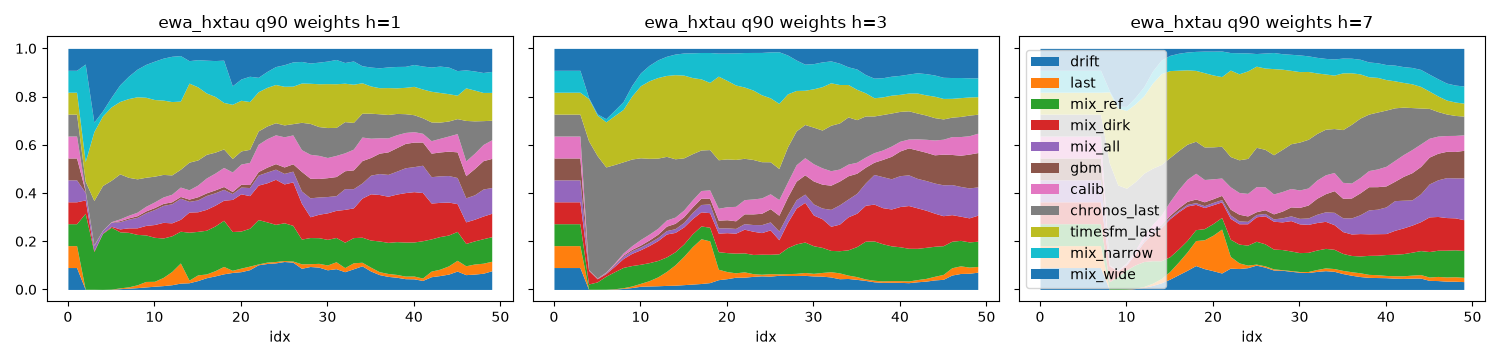

Data behind this chart, as committed beside it:
origin_day, idx, h, tau, drift, last, mix_ref, mix_dirk, mix_all, gbm, calib, chronos_last, timesfm_last, mix_narrow, mix_wide
739846, 0, 1, q10, 0.09091, 0.09091, 0.09091, 0.09091, 0.09091, 0.09091, 0.09091, 0.09091, 0.09091, 0.09091, 0.09091
739846, 0, 1, q50, 0.09091, 0.09091, 0.09091, 0.09091, 0.09091, 0.09091, 0.09091, 0.09091, 0.09091, 0.09091, 0.09091
739846, 0, 1, q90, 0.09091, 0.09091, 0.09091, 0.09091, 0.09091, 0.09091, 0.09091, 0.09091, 0.09091, 0.09091, 0.09091
739846, 0, 3, q10, 0.09091, 0.09091, 0.09091, 0.09091, 0.09091, 0.09091, 0.09091, 0.09091, 0.09091, 0.09091, 0.09091
739846, 0, 3, q50, 0.09091, 0.09091, 0.09091, 0.09091, 0.09091, 0.09091, 0.09091, 0.09091, 0.09091, 0.09091, 0.09091
739846, 0, 3, q90, 0.09091, 0.09091, 0.09091, 0.09091, 0.09091, 0.09091, 0.09091, 0.09091, 0.09091, 0.09091, 0.09091
739846, 0, 7, q10, 0.09091, 0.09091, 0.09091, 0.09091, 0.09091, 0.09091, 0.09091, 0.09091, 0.09091, 0.09091, 0.09091
739846, 0, 7, q50, 0.09091, 0.09091, 0.09091, 0.09091, 0.09091, 0.09091, 0.09091, 0.09091, 0.09091, 0.09091, 0.09091
739846, 0, 7, q90, 0.09091, 0.09091, 0.09091, 0.09091, 0.09091, 0.09091, 0.09091, 0.09091, 0.09091, 0.09091, 0.09091
739847, 1, 1, q10, 0.09091, 0.09091, 0.09091, 0.09091, 0.09091, 0.09091, 0.09091, 0.09091, 0.09091, 0.09091, 0.09091
739847, 1, 1, q50, 0.09091, 0.09091, 0.09091, 0.09091, 0.09091, 0.09091, 0.09091, 0.09091, 0.09091, 0.09091, 0.09091
739847, 1, 1, q90, 0.09091, 0.09091, 0.09091, 0.09091, 0.09091, 0.09091, 0.09091, 0.09091, 0.09091, 0.09091, 0.09091
739847, 1, 3, q10, 0.09091, 0.09091, 0.09091, 0.09091, 0.09091, 0.09091, 0.09091, 0.09091, 0.09091, 0.09091, 0.09091
739847, 1, 3, q50, 0.09091, 0.09091, 0.09091, 0.09091, 0.09091, 0.09091, 0.09091, 0.09091, 0.09091, 0.09091, 0.09091
739847, 1, 3, q90, 0.09091, 0.09091, 0.09091, 0.09091, 0.09091, 0.09091, 0.09091, 0.09091, 0.09091, 0.09091, 0.09091
739847, 1, 7, q10, 0.09091, 0.09091, 0.09091, 0.09091, 0.09091, 0.09091, 0.09091, 0.09091, 0.09091, 0.09091, 0.09091
739847, 1, 7, q50, 0.09091, 0.09091, 0.09091, 0.09091, 0.09091, 0.09091, 0.09091, 0.09091, 0.09091, 0.09091, 0.09091
739847, 1, 7, q90, 0.09091, 0.09091, 0.09091, 0.09091, 0.09091, 0.09091, 0.09091, 0.09091, 0.09091, 0.09091, 0.09091
739848, 2, 1, q10, 0.2773, 0.275, 0.02603, 0.08416, 0.02314, 0.0002289, 0.2339, 0.002033, 0.003501, 0.06739, 0.007234
739848, 2, 1, q50, 0.09092, 0.09092, 0.09092, 0.09092, 0.09092, 0.09084, 0.09092, 0.09092, 0.09092, 0.09092, 0.09092
739848, 2, 1, q90, 0.0003272, 0.0003175, 0.3152, 0.0555, 0.03104, 0.005458, 0.00125, 0.0398, 0.0813, 0.4048, 0.06502
739848, 2, 3, q10, 0.09091, 0.09091, 0.09091, 0.09091, 0.09091, 0.09091, 0.09091, 0.09091, 0.09091, 0.09091, 0.09091
739848, 2, 3, q50, 0.09091, 0.09091, 0.09091, 0.09091, 0.09091, 0.09091, 0.09091, 0.09091, 0.09091, 0.09091, 0.09091
739848, 2, 3, q90, 0.09091, 0.09091, 0.09091, 0.09091, 0.09091, 0.09091, 0.09091, 0.09091, 0.09091, 0.09091, 0.09091
739848, 2, 7, q10, 0.09091, 0.09091, 0.09091, 0.09091, 0.09091, 0.09091, 0.09091, 0.09091, 0.09091, 0.09091, 0.09091
739848, 2, 7, q50, 0.09091, 0.09091, 0.09091, 0.09091, 0.09091, 0.09091, 0.09091, 0.09091, 0.09091, 0.09091, 0.09091
739848, 2, 7, q90, 0.09091, 0.09091, 0.09091, 0.09091, 0.09091, 0.09091, 0.09091, 0.09091, 0.09091, 0.09091, 0.09091
739849, 3, 1, q10, 0.2877, 0.2867, 0.03065, 0.01711, 0.02996, 0.0007178, 0.2497, 0.003741, 0.009501, 0.07433, 0.009883
739849, 3, 1, q50, 0.08998, 0.08998, 0.08998, 0.08998, 0.08998, 0.1002, 0.08998, 0.08998, 0.08998, 0.08998, 0.08998
739849, 3, 1, q90, 0.0003655, 0.0003621, 0.1562, 0.003498, 0.02108, 0.00259, 0.0009993, 0.1838, 0.2859, 0.03932, 0.3059
739849, 3, 3, q10, 0.09091, 0.09091, 0.09091, 0.09091, 0.09091, 0.09091, 0.09091, 0.09091, 0.09091, 0.09091, 0.09091
739849, 3, 3, q50, 0.09091, 0.09091, 0.09091, 0.09091, 0.09091, 0.09091, 0.09091, 0.09091, 0.09091, 0.09091, 0.09091
739849, 3, 3, q90, 0.09091, 0.09091, 0.09091, 0.09091, 0.09091, 0.09091, 0.09091, 0.09091, 0.09091, 0.09091, 0.09091
739849, 3, 7, q10, 0.09091, 0.09091, 0.09091, 0.09091, 0.09091, 0.09091, 0.09091, 0.09091, 0.09091, 0.09091, 0.09091
739849, 3, 7, q50, 0.09091, 0.09091, 0.09091, 0.09091, 0.09091, 0.09091, 0.09091, 0.09091, 0.09091, 0.09091, 0.09091
739849, 3, 7, q90, 0.09091, 0.09091, 0.09091, 0.09091, 0.09091, 0.09091, 0.09091, 0.09091, 0.09091, 0.09091, 0.09091
739850, 4, 1, q10, 0.2804, 0.2799, 0.03623, 0.009709, 0.03967, 0.001157, 0.2459, 0.003853, 0.00897, 0.08086, 0.01331
739850, 4, 1, q50, 0.08994, 0.08994, 0.08994, 0.08994, 0.08994, 0.1006, 0.08994, 0.08994, 0.08994, 0.08994, 0.08994
739850, 4, 1, q90, 0.0001159, 0.0001154, 0.232, 0.001887, 0.01034, 0.0004699, 0.000407, 0.1857, 0.2884, 0.02119, 0.2593
739850, 4, 3, q10, 0.288, 0.2865, 0.02271, 0.076, 0.006766, 0.02377, 0.184, 0.01817, 0.02766, 0.05819, 0.008187
739850, 4, 3, q50, 0.08852, 0.08852, 0.0944, 0.08852, 0.08852, 0.09717, 0.08852, 0.08852, 0.08852, 0.0944, 0.0944
739850, 4, 3, q90, 0.0003249, 0.0004128, 0.02192, 0.05638, 0.0008461, 0.001646, 0.0006731, 0.5345, 0.1752, 0.004215, 0.2039
739850, 4, 7, q10, 0.09091, 0.09091, 0.09091, 0.09091, 0.09091, 0.09091, 0.09091, 0.09091, 0.09091, 0.09091, 0.09091
739850, 4, 7, q50, 0.09091, 0.09091, 0.09091, 0.09091, 0.09091, 0.09091, 0.09091, 0.09091, 0.09091, 0.09091, 0.09091
739850, 4, 7, q90, 0.09091, 0.09091, 0.09091, 0.09091, 0.09091, 0.09091, 0.09091, 0.09091, 0.09091, 0.09091, 0.09091
739851, 5, 1, q10, 0.06885, 0.06878, 0.09922, 0.01247, 0.1267, 0.002827, 0.3168, 0.008083, 0.01962, 0.2437, 0.03297
739851, 5, 1, q50, 0.09061, 0.09061, 0.09061, 0.09061, 0.09061, 0.09387, 0.09061, 0.09061, 0.09061, 0.09061, 0.09061
739851, 5, 1, q90, 0.0005653, 0.0005638, 0.257, 0.003852, 0.01662, 0.0009779, 0.001569, 0.1717, 0.3043, 0.03985, 0.203
739851, 5, 3, q10, 0.2997, 0.2988, 0.02277, 0.04499, 0.006461, 0.02297, 0.1902, 0.01545, 0.0314, 0.05929, 0.008
739851, 5, 3, q50, 0.08867, 0.08867, 0.09463, 0.08662, 0.08867, 0.09745, 0.08867, 0.08867, 0.08867, 0.09463, 0.09463
739851, 5, 3, q90, 0.0003324, 0.0004346, 0.0305, 0.01289, 0.001165, 0.00134, 0.0007749, 0.5075, 0.1682, 0.005208, 0.2716
739851, 5, 7, q10, 0.09091, 0.09091, 0.09091, 0.09091, 0.09091, 0.09091, 0.09091, 0.09091, 0.09091, 0.09091, 0.09091
739851, 5, 7, q50, 0.09091, 0.09091, 0.09091, 0.09091, 0.09091, 0.09091, 0.09091, 0.09091, 0.09091, 0.09091, 0.09091
739851, 5, 7, q90, 0.09091, 0.09091, 0.09091, 0.09091, 0.09091, 0.09091, 0.09091, 0.09091, 0.09091, 0.09091, 0.09091
739852, 6, 1, q10, 0.1086, 0.1082, 0.08357, 0.00854, 0.1131, 0.002846, 0.3115, 0.007591, 0.01896, 0.2098, 0.02727
739852, 6, 1, q50, 0.09132, 0.09132, 0.09132, 0.09132, 0.09132, 0.08679, 0.09132, 0.09132, 0.09132, 0.09132, 0.09132
739852, 6, 1, q90, 0.00325, 0.003246, 0.2326, 0.01213, 0.02985, 0.004344, 0.007334, 0.1867, 0.3004, 0.06915, 0.151
739852, 6, 3, q10, 0.3109, 0.3096, 0.0218, 0.03394, 0.007831, 0.02062, 0.1897, 0.01271, 0.02709, 0.05842, 0.007447
739852, 6, 3, q50, 0.08847, 0.08847, 0.09594, 0.08381, 0.08847, 0.09757, 0.08847, 0.08847, 0.08847, 0.09594, 0.09594
739852, 6, 3, q90, 0.0004631, 0.000475, 0.05396, 0.01094, 0.00356, 0.001486, 0.00138, 0.4359, 0.1871, 0.01302, 0.2918
... 390 more rows
